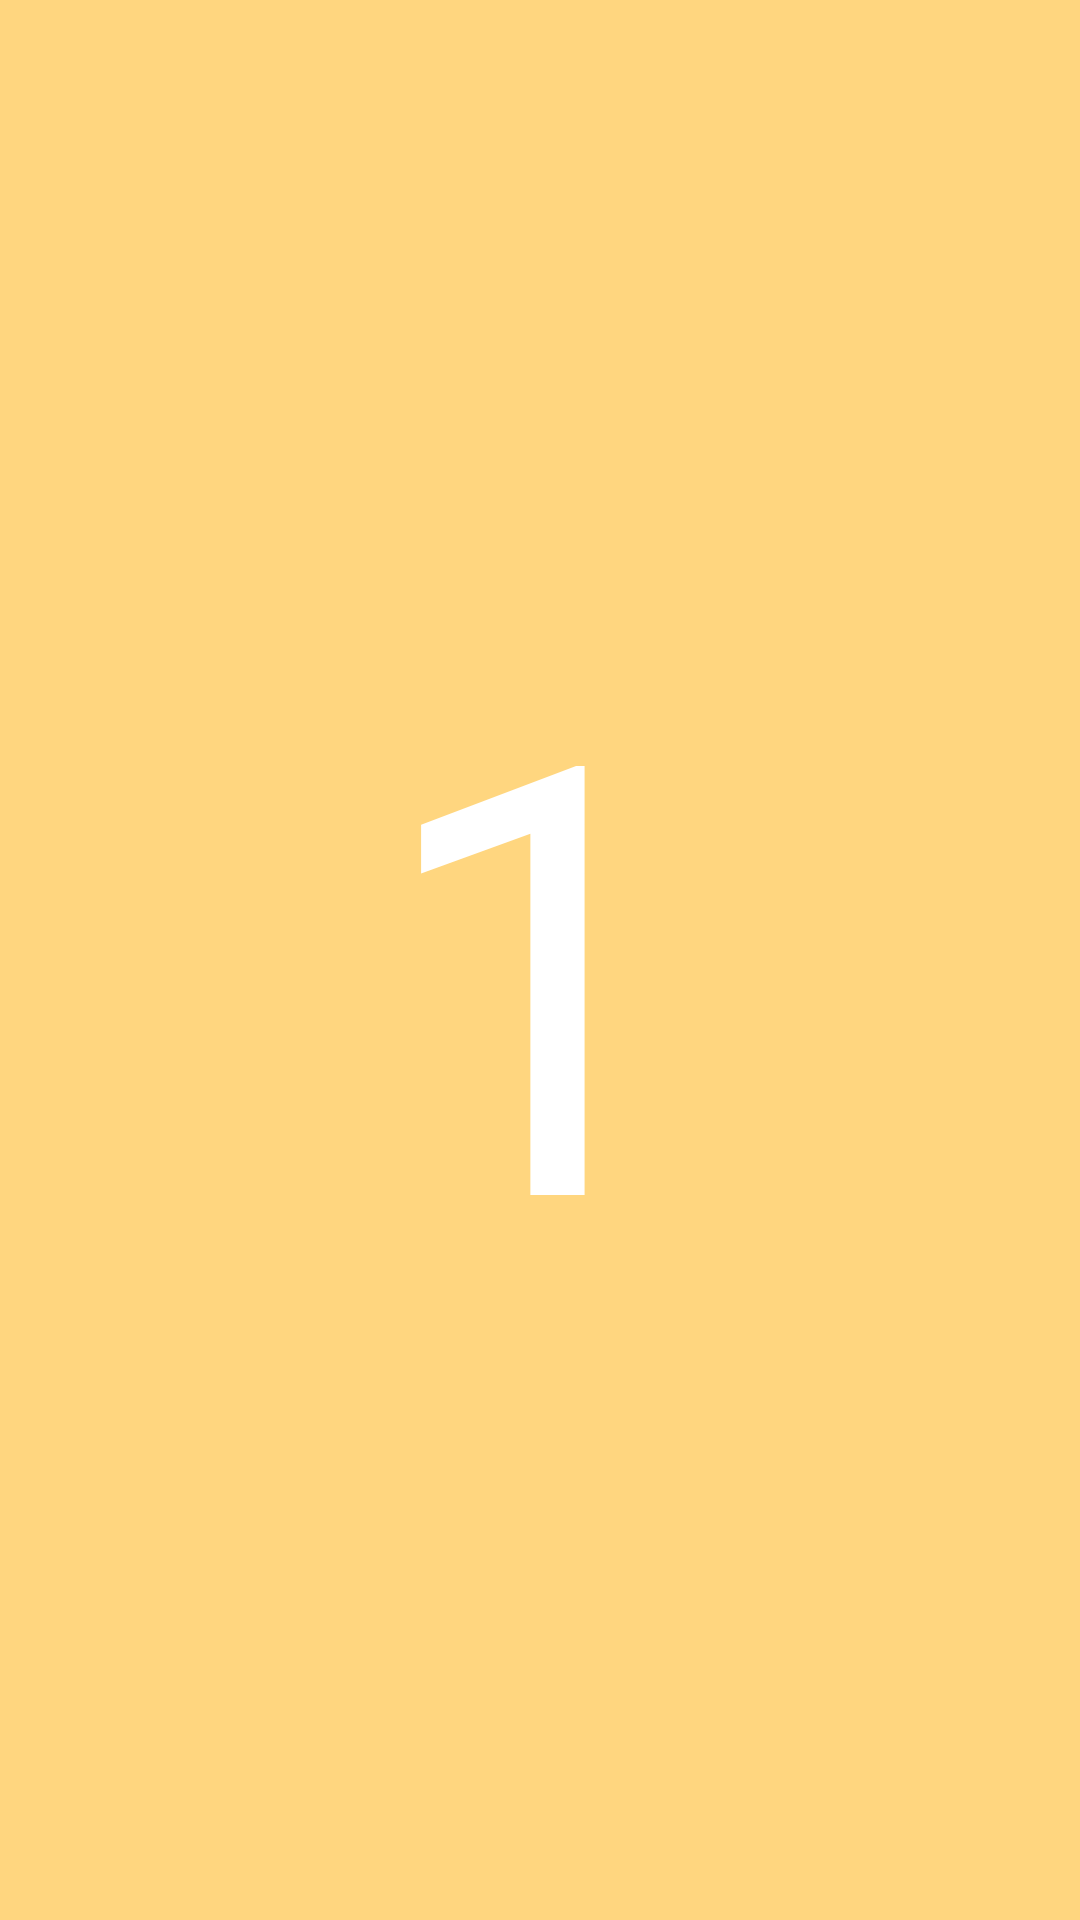

This screen was rendered from an Android layout file. Write that file and the resources it references.
<!-- AndroidManifest.xml: application theme Theme.DS_App -->
<!-- res/layout/fragment_1.xml -->
<?xml version="1.0" encoding="utf-8"?>
<FrameLayout xmlns:android="http://schemas.android.com/apk/res/android"
    xmlns:tools="http://schemas.android.com/tools"
    android:layout_width="match_parent"
    android:layout_height="match_parent"
    android:background="#ffd67F"
    tools:context=".Fragment1">

    <TextView
        android:layout_width="wrap_content"
        android:layout_height="wrap_content"
        android:layout_gravity="center"
        android:text="1"
        android:textColor="#fff"
        android:textSize="200sp" />

</FrameLayout>
<!-- resources referenced by this layout -->
<resources>
  <style name="Theme.DS_App" parent="Theme.MaterialComponents.DayNight.DarkActionBar">
          
          <item name="colorPrimary">@color/purple_500</item>
          <item name="colorPrimaryVariant">@color/purple_700</item>
          <item name="colorOnPrimary">@color/white</item>
          
          <item name="colorSecondary">@color/teal_200</item>
          <item name="colorSecondaryVariant">@color/teal_700</item>
          <item name="colorOnSecondary">@color/black</item>
          
          <item name="android:statusBarColor" tools:targetApi="l">?attr/colorPrimaryVariant</item>
          
      </style>
  <!-- not gathered from this repository: default colours our renderer supplied (Android Studio template values) -->
  <color name="purple_500">#FF6200EE</color>
  <color name="purple_700">#FF3700B3</color>
  <color name="teal_200">#FF03DAC5</color>
  <color name="teal_700">#FF018786</color>
  <color name="black">#FF000000</color>
  <color name="white">#FFFFFFFF</color>
</resources>
